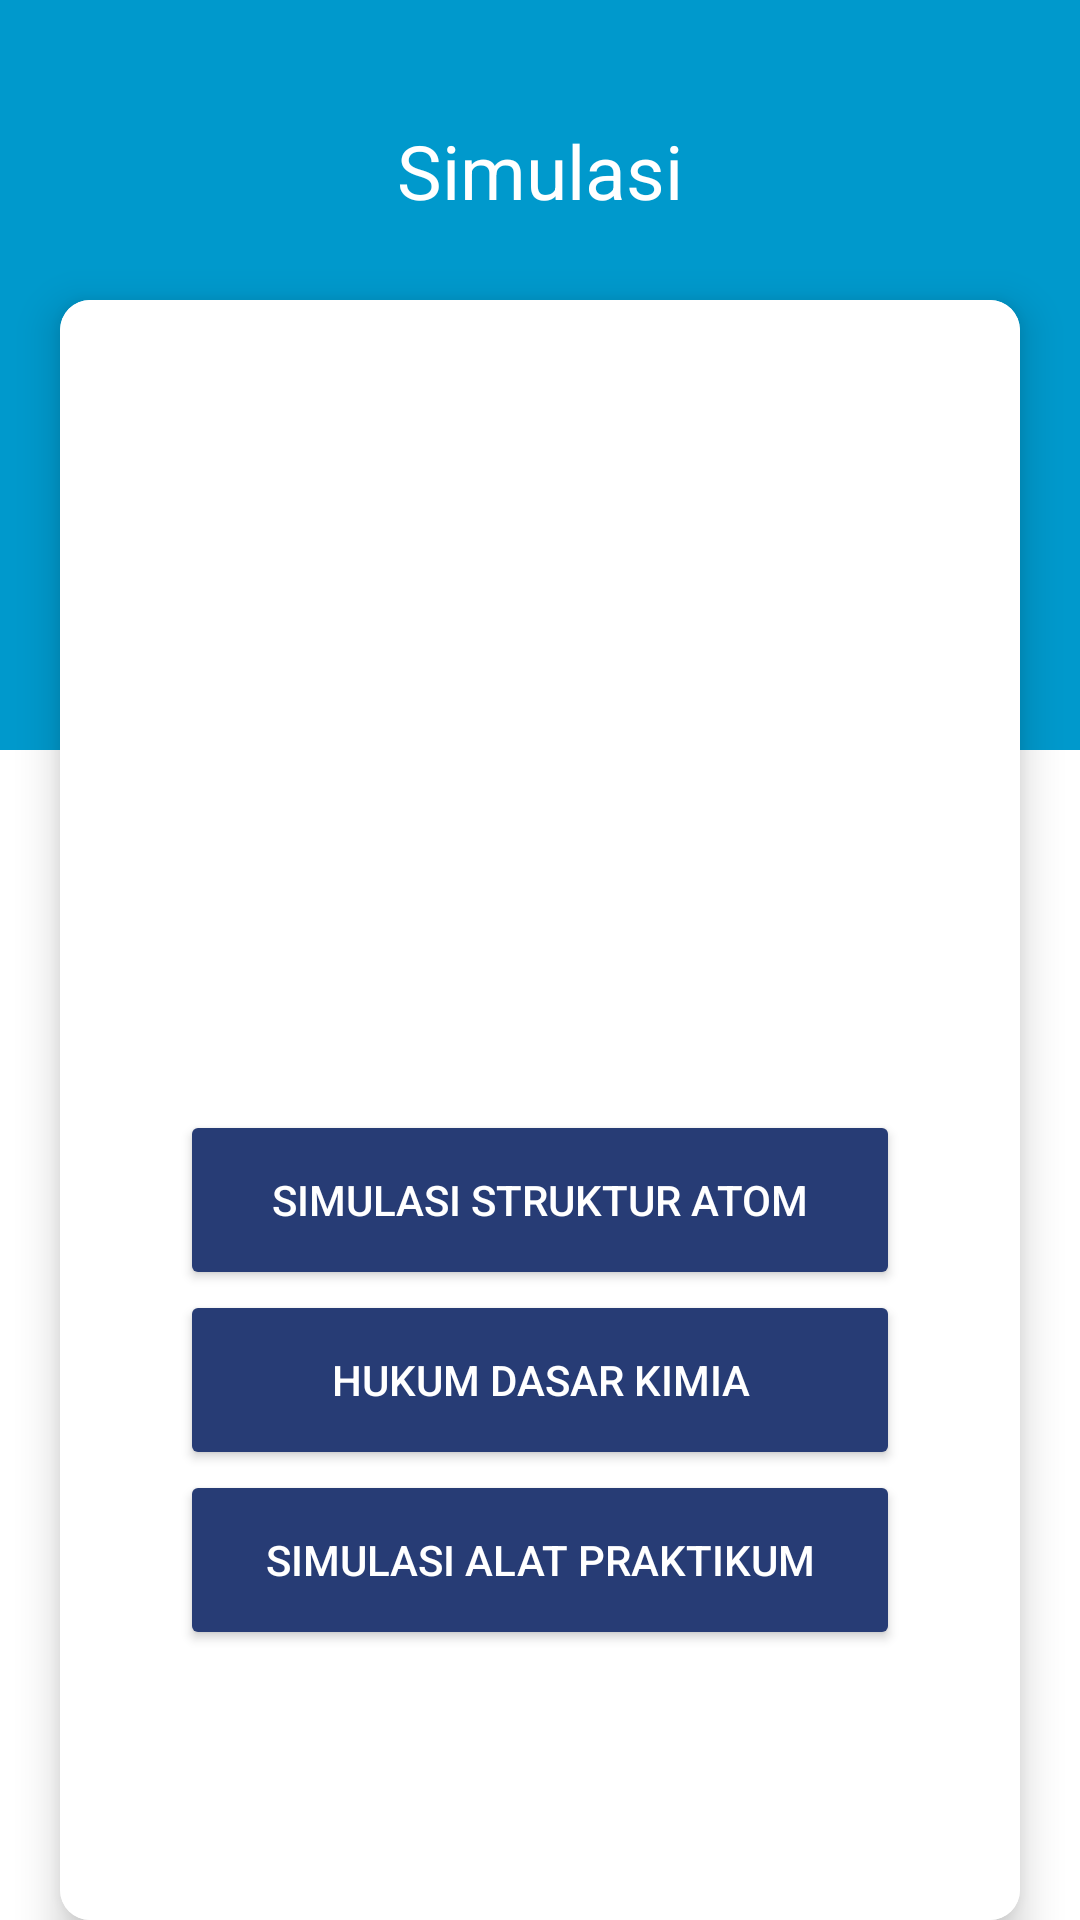

Produce the Android XML layout that renders to this screen, including the resource entries it uses.
<!-- AndroidManifest.xml: application theme Theme.KimiaApps -->
<!-- res/layout/activity_simulasi.xml -->
<?xml version="1.0" encoding="utf-8"?>
<RelativeLayout 
    xmlns:android="http://schemas.android.com/apk/res/android"
    xmlns:app="http://schemas.android.com/apk/res-auto"
    xmlns:tools="http://schemas.android.com/tools"
    android:layout_width="match_parent"
    android:layout_height="match_parent"
    android:background="#FFFF"
    tools:context=".simulasi">
    
    <View
        android:layout_width="match_parent"
        android:layout_height="250dp"
        android:background="@android:color/holo_blue_dark"/>

    <TextView
        android:layout_width="match_parent"
        android:layout_height="wrap_content"
        android:text="Simulasi"
        android:textAlignment="center"
        android:textColor="#FFFF"
        android:textSize="25sp"
        android:layout_marginTop="40dp"/>

    <androidx.cardview.widget.CardView
        android:id="@+id/card_photo"
        android:layout_width="match_parent"
        android:layout_height="600dp"
        android:layout_gravity="center"
        android:layout_marginLeft="20dp"
        android:layout_marginTop="100dp"
        android:layout_marginRight="20dp"
        android:outlineSpotShadowColor="@color/black"
        app:cardCornerRadius="10dp"
        android:background="#FFFF"
        app:cardElevation="8dp">

        <LinearLayout
            android:layout_width="match_parent"
            android:layout_height="match_parent"
            android:gravity="center"
            android:background="#FFFF"
            android:orientation="vertical">

            <com.google.android.material.imageview.ShapeableImageView
                android:layout_width="150dp"
                android:layout_height="150dp"
                android:layout_marginTop="30dp"
                android:scaleType="centerCrop"
                app:shapeAppearanceOverlay="@style/Circular" />

            <Button
                android:id="@+id/btn_simulasi1"
                android:layout_width="match_parent"
                android:layout_height="60dp"
                android:layout_marginLeft="40dp"
                android:layout_marginRight="40dp"
                android:textColor="#FFFF"
                android:backgroundTint="#273c75"
                android:text="simulasi struktur atom" />

            <Button
                android:id="@+id/btn_bab3"
                android:layout_width="match_parent"
                android:layout_height="60dp"
                android:layout_marginLeft="40dp"
                android:layout_marginRight="40dp"
                android:backgroundTint="#273c75"
                android:textColor="#FFFF"
                android:text="Hukum dasar kimia" />

            <Button
                android:id="@+id/btn_bab4"
                android:layout_width="match_parent"
                android:layout_height="60dp"
                android:layout_marginLeft="40dp"
                android:layout_marginRight="40dp"
                android:textColor="#FFFF"
                android:backgroundTint="#273c75"
                android:text="Simulasi alat praktikum" />
        </LinearLayout>
    </androidx.cardview.widget.CardView>

</RelativeLayout>
<!-- resources referenced by this layout -->
<resources>
  <style name="Theme.KimiaApps" parent="Theme.MaterialComponents.DayNight.DarkActionBar">
          
          <item name="colorPrimary">@color/purple_500</item>
          <item name="colorPrimaryVariant">@color/purple_700</item>
          <item name="colorOnPrimary">@color/white</item>
          
          <item name="colorSecondary">@color/teal_200</item>
          <item name="colorSecondaryVariant">@color/teal_700</item>
          <item name="colorOnSecondary">@color/black</item>
          
          <item name="android:statusBarColor" tools:targetApi="l">?attr/colorPrimaryVariant</item>
          
      </style>
  <!-- not gathered from this repository: default colours our renderer supplied (Android Studio template values) -->
  <color name="purple_500">#FF6200EE</color>
  <color name="purple_700">#FF3700B3</color>
  <color name="teal_200">#FF03DAC5</color>
  <color name="teal_700">#FF018786</color>
  <color name="black">#FF000000</color>
  <color name="white">#FFFFFFFF</color>
</resources>
